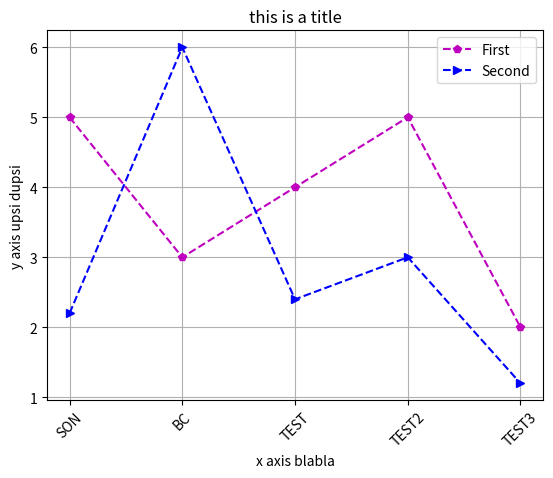

Source code (Python):
import matplotlib.pyplot as plt
import numpy as np

other_list = [5, 3, 4, 5, 2]

plt.xlabel("x axis blabla")
plt.ylabel("y axis upsi dupsi")
plt.title("this is a title")
plt.xticks(rotation=45)

plt.plot(other_list, "mp--")
plt.plot(["SON", "BC", "TEST", "TEST2", "TEST3"], [2.2, 6, 2.4, 3, 1.2], "b>--")
plt.legend(['First', 'Second'])
plt.grid()
plt.show()

# plot(x,y,z) = Plot the elements of list x against the elements of y with the settings in s.
# s is a string that indicates how to display the graph.

